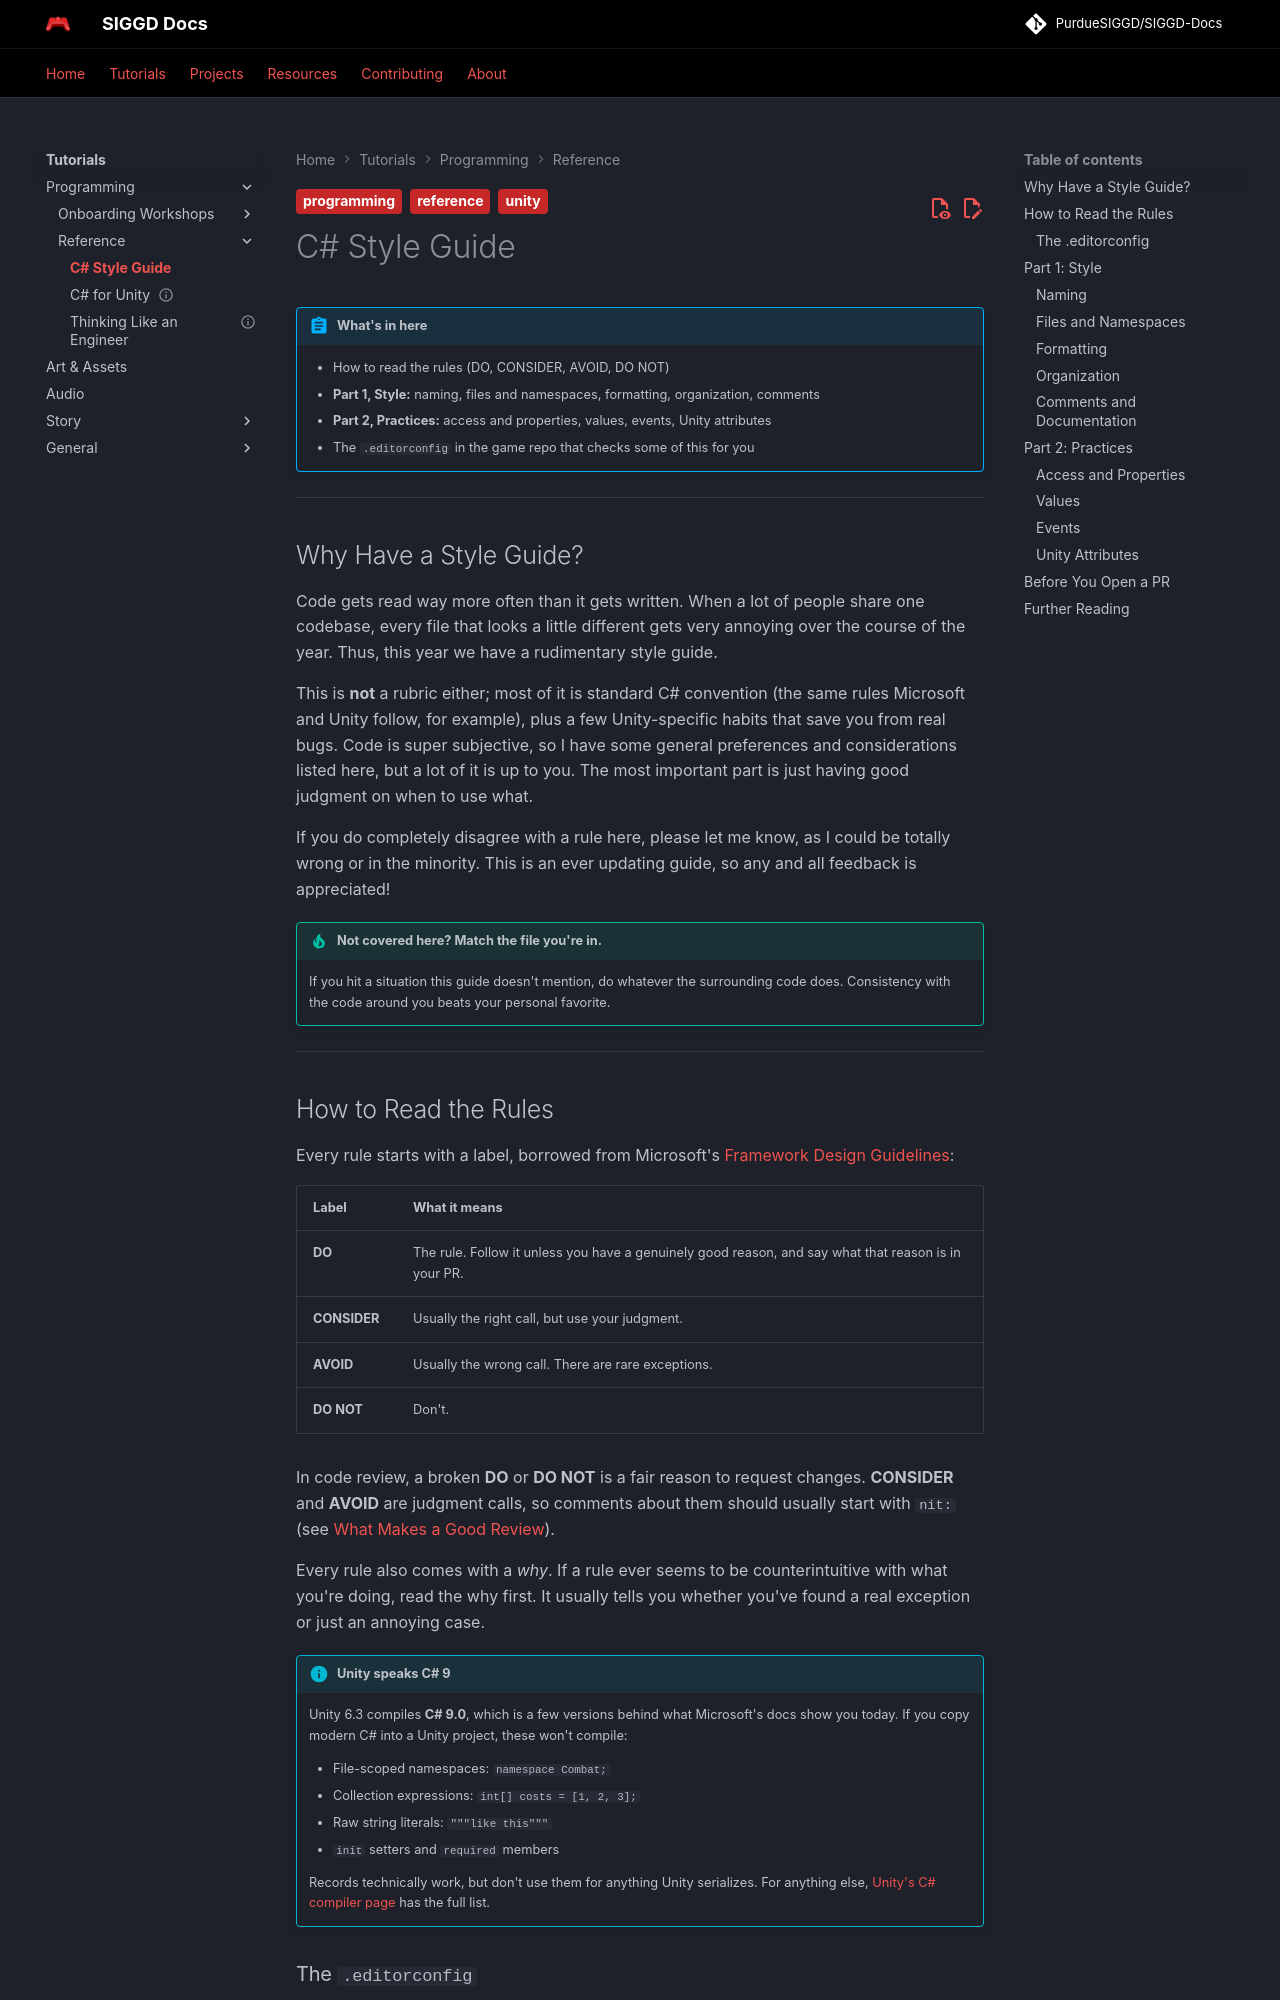

repository: PurdueSIGGD/SIGGD-Docs · page: tutorials/programming/csharp-style-guide/index.html · generator: mkdocs

---
title: "C# Style Guide"
description: "How we write C# in SIGGD's Unity projects: naming, formatting, comments, and the everyday habits that keep a shared codebase readable."
tags:
  - programming
  - unity
  - reference
---

# C# Style Guide

!!! abstract "What's in here"
    - How to read the rules (DO, CONSIDER, AVOID, DO NOT)
    - **Part 1, Style:** naming, files and namespaces, formatting, organization, comments
    - **Part 2, Practices:** access and properties, values, events, Unity attributes
    - The `.editorconfig` in the game repo that checks some of this for you

---

## Why Have a Style Guide?

Code gets read way more often than it gets written. When a lot of people share one codebase, every file that looks a little different gets very annoying over the course of the year. Thus, this year we have a rudimentary style guide.

This is **not** a rubric either; most of it is standard C# convention (the same rules Microsoft and Unity follow, for example), plus a few Unity-specific habits that save you from real bugs. Code is super subjective, so I have some general preferences and considerations listed here, but a lot of it is up to you. The most important part is just having good judgment on when to use what.

If you do completely disagree with a rule here, please let me know, as I could be totally wrong or in the minority. This is an ever updating guide, so any and all feedback is appreciated!

!!! tip "Not covered here? Match the file you're in."
    If you hit a situation this guide doesn't mention, do whatever the surrounding code does. Consistency with the code around you beats your personal favorite.

---

## How to Read the Rules

Every rule starts with a label, borrowed from Microsoft's [Framework Design Guidelines](https://learn.microsoft.com/en-us/dotnet/standard/design-guidelines/names-of-type-members):

| Label | What it means |
|---|---|
| **DO** | The rule. Follow it unless you have a genuinely good reason, and say what that reason is in your PR. |
| **CONSIDER** | Usually the right call, but use your judgment. |
| **AVOID** | Usually the wrong call. There are rare exceptions. |
| **DO NOT** | Don't. |

In code review, a broken **DO** or **DO NOT** is a fair reason to request changes. **CONSIDER** and **AVOID** are judgment calls, so comments about them should usually start with `nit:` (see [What Makes a Good Review](../general/gitgood2.md#what-makes-a-good-review)).

Every rule also comes with a *why*. If a rule ever seems to be counterintuitive with what you're doing, read the why first. It usually tells you whether you've found a real exception or just an annoying case.

!!! info "Unity speaks C# 9"
    Unity 6.3 compiles **C# 9.0**, which is a few versions behind what Microsoft's docs show you today. If you copy modern C# into a Unity project, these won't compile:

    - File-scoped namespaces: `namespace Combat;`
    - Collection expressions: `int[] costs = [1, 2, 3];`
    - Raw string literals: `"""like this"""`
    - `init` setters and `required` members

    Records technically work, but don't use them for anything Unity serializes. For anything else, [Unity's C# compiler page](https://docs.unity3d.com/6000.3/Documentation/Manual/csharp-compiler.html) has the full list.
